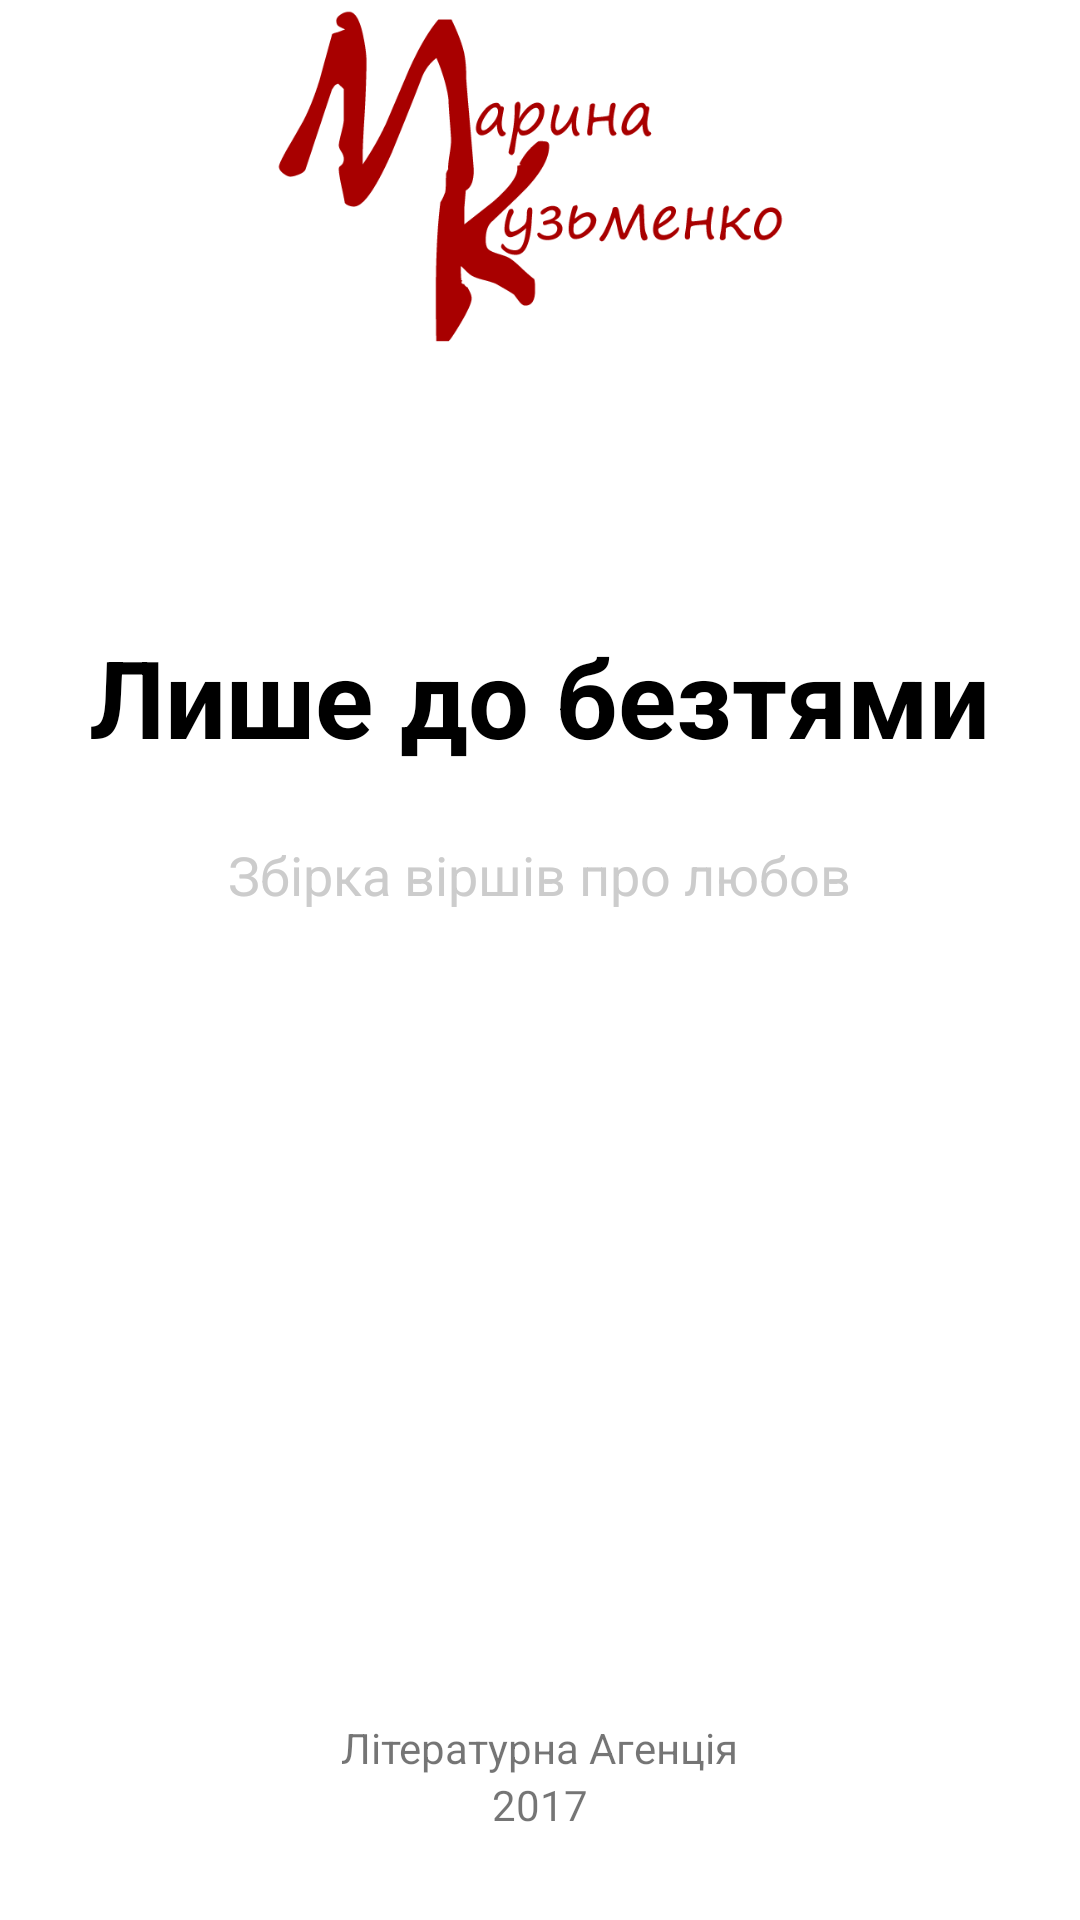

The Android layout XML behind this screen, and the referenced resources:
<!-- AndroidManifest.xml: application theme Theme.AppCompat.Light.NoActionBar -->
<!-- res/layout/activity_splash.xml -->
<?xml version="1.0" encoding="utf-8"?>
<RelativeLayout xmlns:android="http://schemas.android.com/apk/res/android"
    xmlns:tools="http://schemas.android.com/tools"
    android:layout_width="match_parent"
    android:layout_height="match_parent"
    android:background="#ffffff"
    tools:context=".Splash">

    <ImageView
        android:id="@+id/imageSplash"
        android:layout_width="200dp"
        android:layout_height="120dp"
        android:layout_alignParentTop="true"
        android:layout_centerHorizontal="true"
        android:cropToPadding="false"
        android:scaleType="fitCenter"
        android:src="@drawable/logofirstscreen" />

    <TextView
        android:id="@+id/txt"
        android:layout_width="wrap_content"
        android:layout_height="wrap_content"
        android:layout_below="@+id/imageSplash"
        android:layout_centerHorizontal="true"
        android:layout_marginTop="88dp"
        android:text="@string/app_name"
        android:textColor="#000000"
        android:textSize="36sp"
        android:textStyle="bold" />

    <TextView
        android:id="@+id/textView"
        android:layout_width="wrap_content"
        android:layout_height="wrap_content"
        android:layout_below="@+id/txt"
        android:layout_centerHorizontal="true"
        android:layout_marginTop="23dp"
        android:text="@string/app_description"
        android:textColor="#CCCCCC"
        android:textSize="18sp" />

    <TextView
        android:id="@+id/year"
        android:layout_width="wrap_content"
        android:layout_height="wrap_content"
        android:layout_alignParentBottom="true"
        android:layout_centerHorizontal="true"
        android:layout_marginBottom="29dp"
        android:text="@string/year" />

    <TextView
        android:id="@+id/litag"
        android:layout_width="wrap_content"
        android:layout_height="wrap_content"
        android:layout_above="@+id/year"
        android:layout_centerHorizontal="true"
        android:text="Літературна Агенція" />


</RelativeLayout>
<!-- resources referenced by this layout -->
<resources>
  <!-- drawable logofirstscreen: png bitmap (drawable, 9166 bytes) -->
  <string name="app_description">Збірка віршів про любов</string>
  <string name="app_name">Лише до безтями</string>
  <string name="year">2017</string>
</resources>
